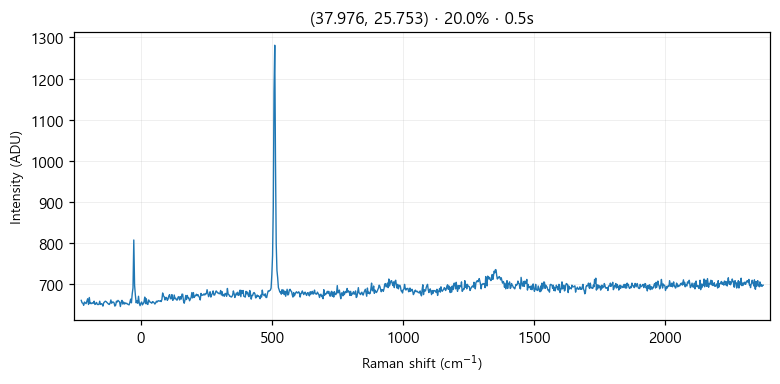

The file beside this chart, header and first rows:
# laser_power_pct, 20.0
# exposure_time, 0.5
# laser_nm, 532
# mode, single
pixel, raman_shift_cm-1, wavelength_nm, intensity
0, -227.1, 525.7, 660
1, -224, 525.8, 654
2, -220.9, 525.8, 653
3, -217.9, 525.9, 648
4, -214.8, 526, 656
5, -211.7, 526.1, 654
6, -208.6, 526.2, 652
7, -205.6, 526.3, 658
8, -202.5, 526.4, 664
9, -199.4, 526.4, 650
10, -196.4, 526.5, 667
11, -193.3, 526.6, 652
12, -190.3, 526.7, 654
13, -187.2, 526.8, 652
14, -184.1, 526.9, 654
15, -181.1, 526.9, 653
16, -178, 527, 658
17, -175, 527.1, 650
18, -171.9, 527.2, 652
19, -168.9, 527.3, 655
20, -165.8, 527.4, 650
21, -162.8, 527.5, 650
22, -159.7, 527.5, 650
23, -156.7, 527.6, 658
24, -153.6, 527.7, 650
25, -150.6, 527.8, 652
26, -147.5, 527.9, 651
27, -144.5, 528, 646
28, -141.4, 528, 654
29, -138.4, 528.1, 656
30, -135.4, 528.2, 658
31, -132.3, 528.3, 657
32, -129.3, 528.4, 655
33, -126.3, 528.5, 653
34, -123.2, 528.6, 651
35, -120.2, 528.6, 650
36, -117.2, 528.7, 653
37, -114.1, 528.8, 661
38, -111.1, 528.9, 653
39, -108.1, 529, 656
40, -105, 529.1, 656
41, -102, 529.1, 654
42, -98.99, 529.2, 646
43, -95.96, 529.3, 648
44, -92.94, 529.4, 658
45, -89.92, 529.5, 656
46, -86.9, 529.6, 660
47, -83.88, 529.7, 658
48, -80.86, 529.7, 656
49, -77.84, 529.8, 645
50, -74.83, 529.9, 655
51, -71.81, 530, 660
52, -68.8, 530.1, 651
53, -65.79, 530.2, 656
54, -62.78, 530.2, 651
55, -59.77, 530.3, 654
... 968 more rows
